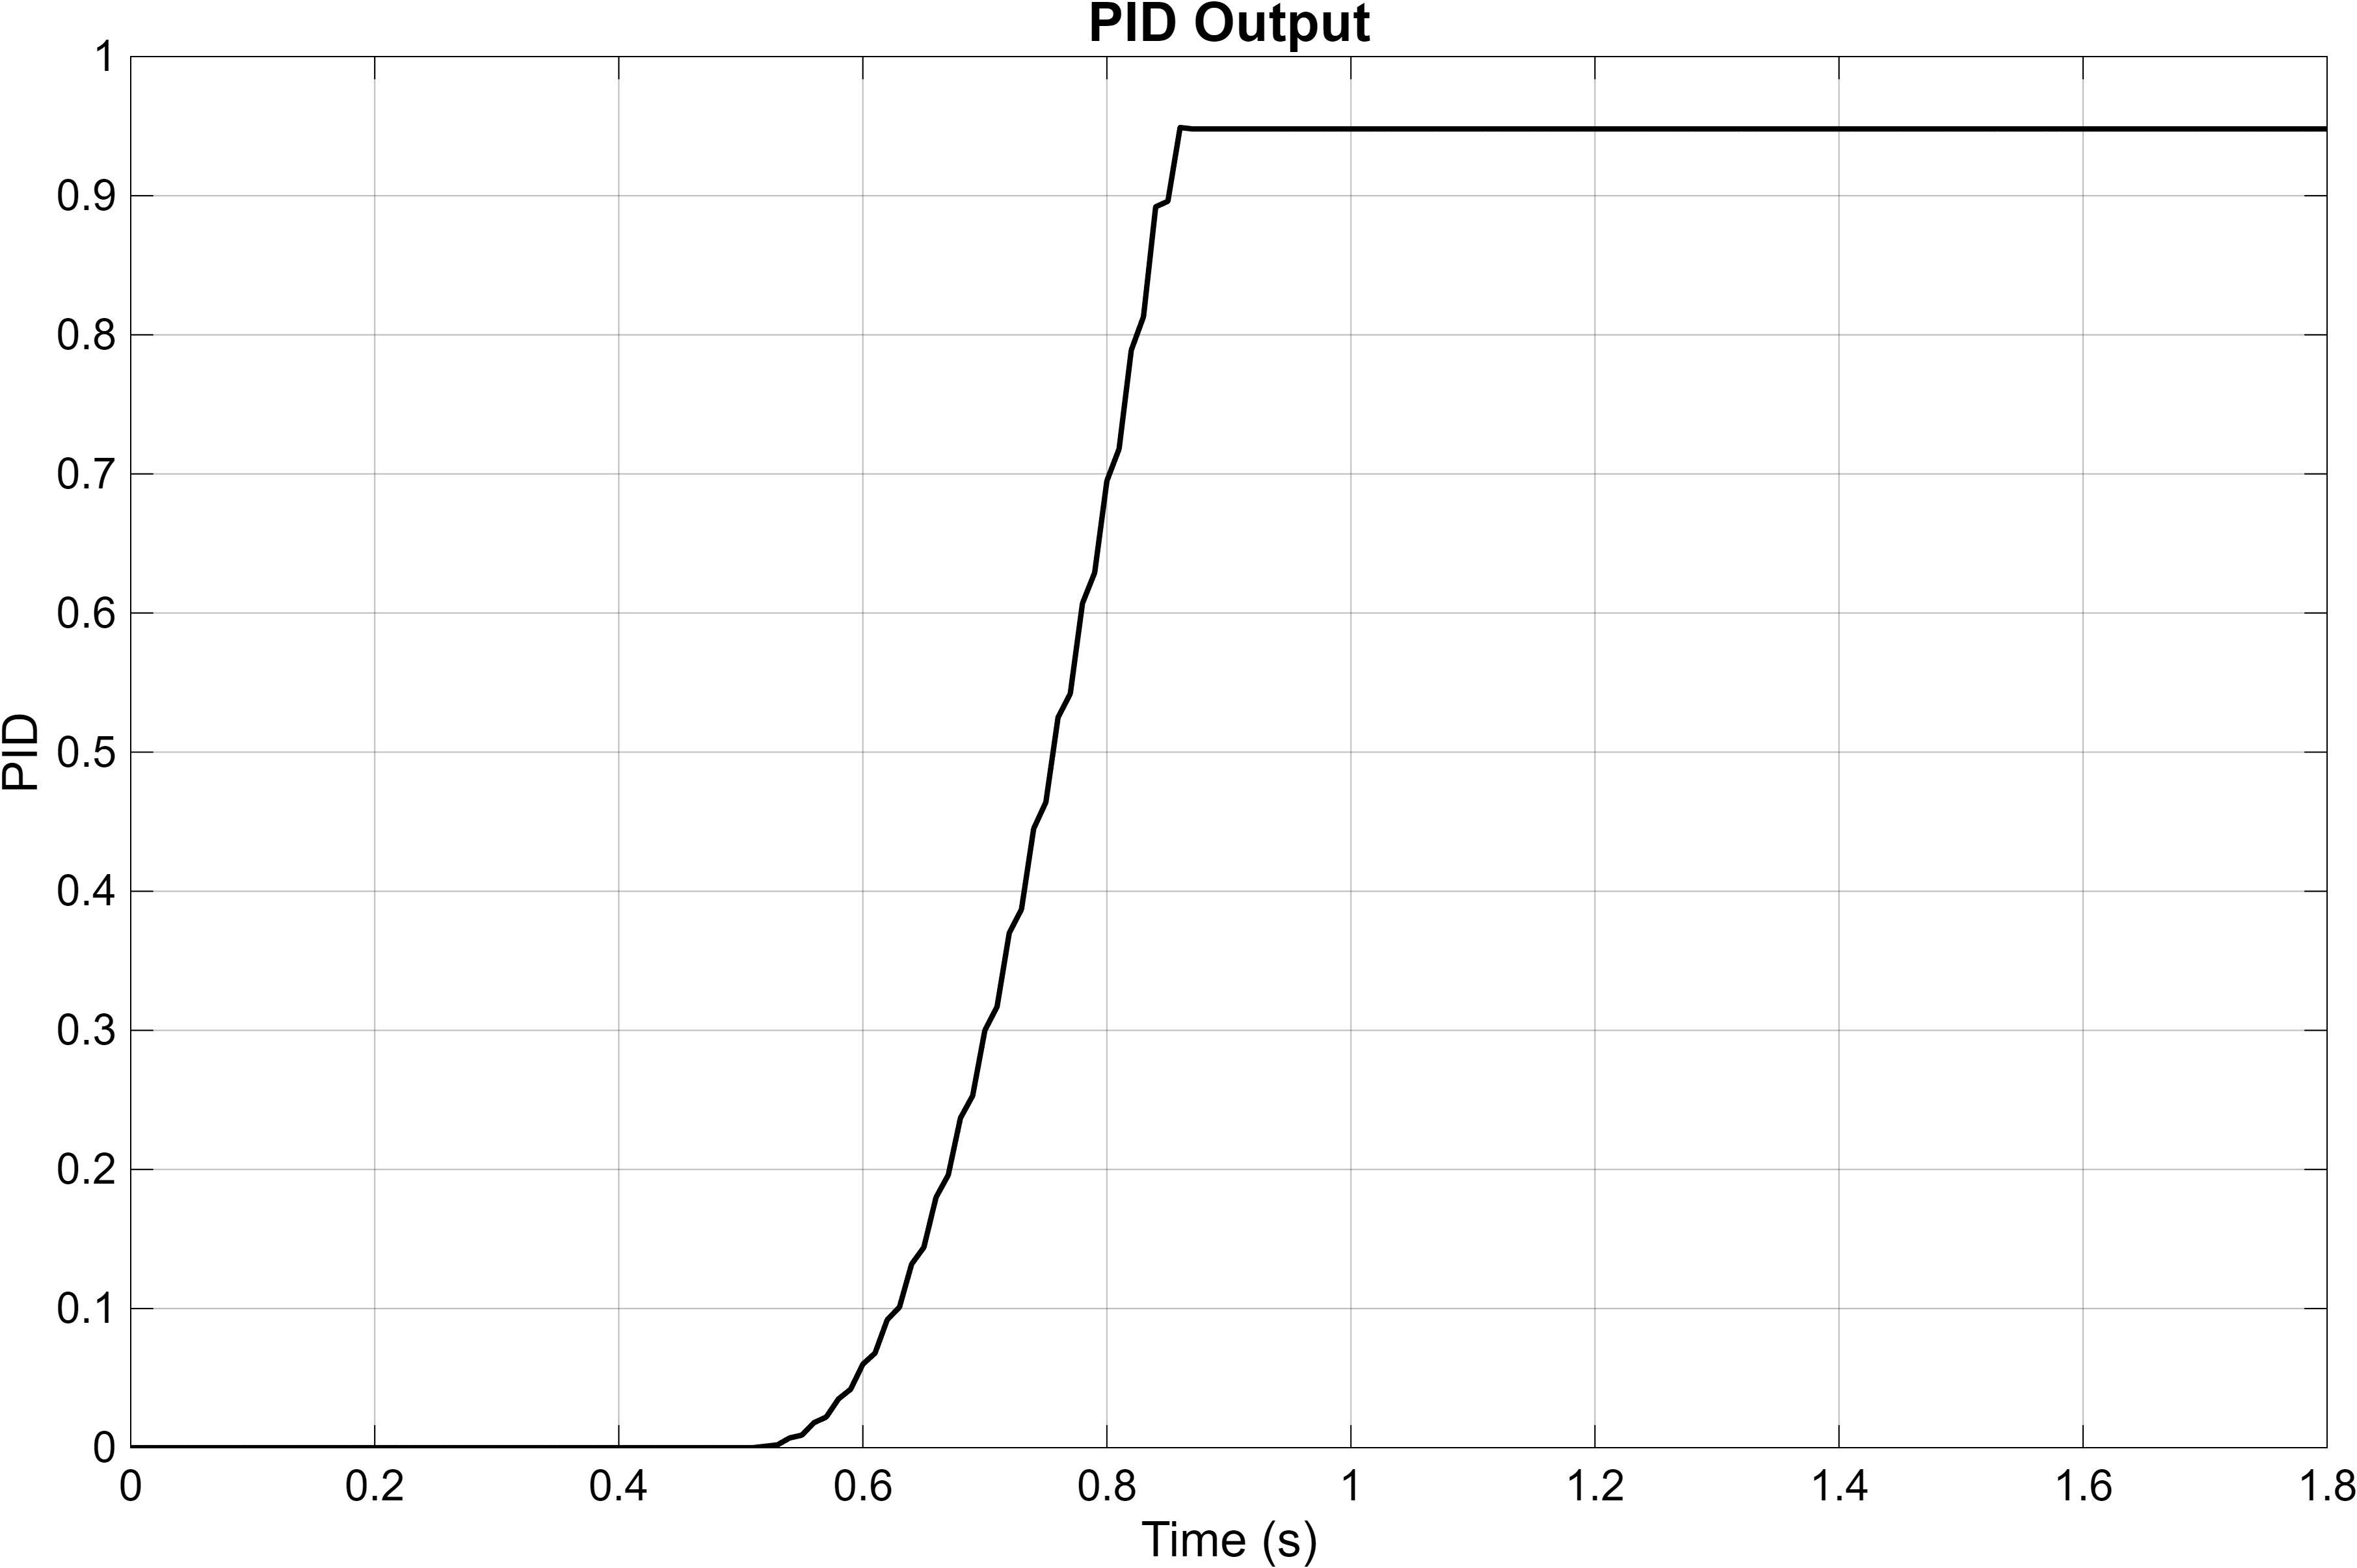

Source data for this figure (header and first rows):
Time_s, PID
0, 0
0.01, 0
0.02, 0
0.03, 0
0.04, 0
0.05, 0
0.06, 0
0.07, 0
0.08, 0
0.09, 0
0.1, 0
0.11, 0
0.12, 0
0.13, 0
0.14, 0
0.15, 0
0.16, 0
0.17, 0
0.18, 0
0.19, 0
0.2, 0
0.21, 0
0.22, 0
0.23, 0
0.24, 0
0.25, 0
0.26, 0
0.27, 0
0.28, 0
0.29, 0
0.3, 0
0.31, 0
0.32, 0
0.33, 0
0.34, 0
0.35, 0
0.36, 0
0.37, 0
0.38, 0
0.39, 0
0.4, 0
0.41, 0
0.42, 0
0.43, 0
0.44, 0
0.45, 0
0.46, 0
0.47, 0
0.48, 0
0.49, 0
0.5, 0
0.51, 0
0.52, 0.001
0.53, 0.002
0.54, 0.007
0.55, 0.009
0.56, 0.018
0.57, 0.022
0.58, 0.035
0.59, 0.042
... 941 more rows
